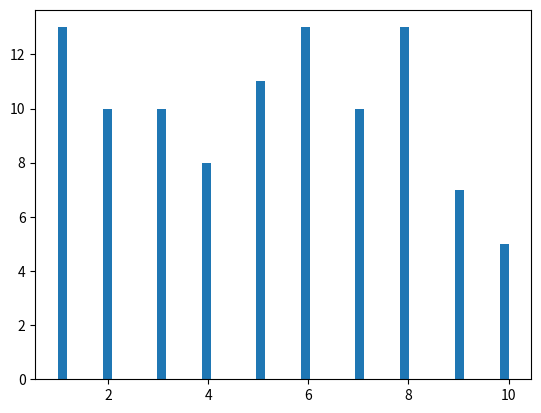

This chart was generated by the following Python code: (Note: this script raises an exception after producing the figure.)
#!/usr/bin/python3.5
# -*- coding: utf-8 -*-
 # [redacted]
 # Juillet 2017

import matplotlib.pyplot as plt
import random


debug = True


if debug:
    print("************************")
    print("* Welcome in random_0  *")
    print("************************\n")

nombreDeBase=[]
for i in range(100):
    nombreDeBase.append(random.randint(1,10))
    

        
data = []
data.extend(nombreDeBase)
plt.hist(data,50, normed=1, facecolor='g', alpha=0.75)
plt.show()

nombreDeBase=[]

for i in range(100):
    nombreDeBase.append(random.uniform(1,10))


    
data = []
data.extend(nombreDeBase)
plt.hist(data,10, normed=1, facecolor='r', alpha=0.75)
plt.show()



# nombreDeBase=[]

# for i in range(100):
#     nombreDeBase.append(random.randn(1,10))


liste_de_base=['fifi','riri','loulou']
print(liste_de_base)
random.shuffle(liste_de_base)
print(liste_de_base)
print(random.choice(liste_de_base))
print(random.choice(liste_de_base))
print(random.choice(liste_de_base))
    
# data = []
# data.extend(nombreDeBase)
# plt.hist(data,10, normed=1, facecolor='r', alpha=0.75)
# plt.show()


# if random() <= 0.32:
#     print("gagné")
# else:
#     print("perdu")


# un jeu de carte
couleur = ["pique", "coeur", "carreau", "trèfle"]
hauteur = ["As", "Roi", "Dame", "Valet", "Dix", "Neuf", "Huit", "Sept"]

jeu = []
for c in couleur:
    for h in hauteur:
        jeu.append(h+" de "+c)

print("Le jeu neuf :")
print(jeu)

# mélanger
random.shuffle(jeu)
print("Le jeu mélangé")
print(jeu)

# Choisir au hasard le nombre de carte à donner
N = random.randint(3, 10)
print("Je donne "+str(N)+" cartes")

# Donner N cartes
donne = random.sample(jeu, N)
print("Les voilà :")
print(donne)

# Attention les cartes données sont encore dans le jeu
print("Le jeu est-il complet ?")
print(len(jeu))

